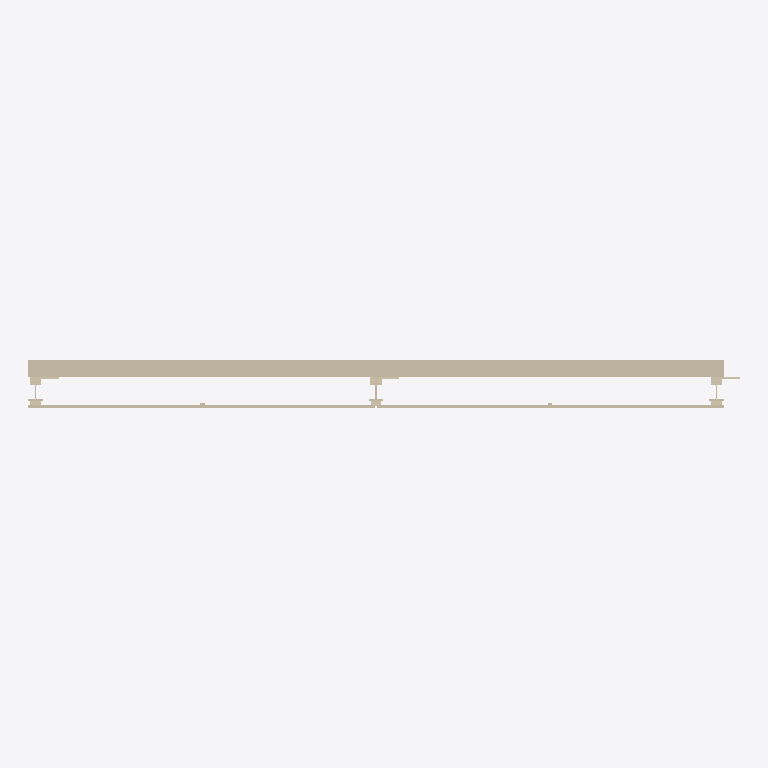
Plan cut of the same IFC building model at storey 'Nivel de referencia del producto' (level 0.00 m, cut at 1.40 m), seen from above with north up, elements coloured by IFC class: 1 wall (beige). Cut surfaces are drawn darker.
Extent 2.5 m × 0.2 m × 3.0 m (x, y, z). Storeys (1): Nivel de referencia del producto at 0.00 m. Elements (1): 1 IfcWall.

HEADER;
FILE_DESCRIPTION(('ViewDefinition [DesignTransferView]'),'2;1');
FILE_NAME('ENV_FAC__ENV.FAC.FV-FAB.GS002__BUTECH__FV-PORCELANICO.ifc','2026-10-05T03:34:48Z',('VIVA BIM Generator'),('Butech product study'),'VIVA conservative IFC4 STEP exporter','IFC4','');
FILE_SCHEMA(('IFC4'));
ENDSEC;
DATA;
#13=IFCPROJECT('0qrTBICxf40Rj9BeeutvdF',$,'BUTECH | Butech | FV Porcelanico','Modelo de producto para VIVA; sin contexto de edificio',$,$,$,(#6),#12);
#14=IFCSITE('0fnXjbtOzFYAGobKtjx6Jq',$,'Contexto de catalogo - sin emplazamiento real',$,$,$,$,$,$,$,$,$,$,$);
#15=IFCBUILDING('3es3cG$nf1Qhie8wiwD0qH',$,'Contexto de producto - sin edificio real',$,$,$,$,$,$,$,$,$);
#16=IFCBUILDINGSTOREY('2SKLv$Xq9E0fFwxehmkVP1',$,'Nivel de referencia del producto',$,$,$,$,$,.ELEMENT.,0.0);
#23=IFCWALL('2L74S$rz93Lxiuh$FL3onO',$,'Butech | FV Porcelanico','Sistema de fachada ventilada Butech con revestimiento final de placas de gres porcelanico y subestructura de aluminio.','ButechFacadeSystem',#22,$,'BUTECH-FV-PORCELANICO',.USERDEFINED.);
ENDSEC;
